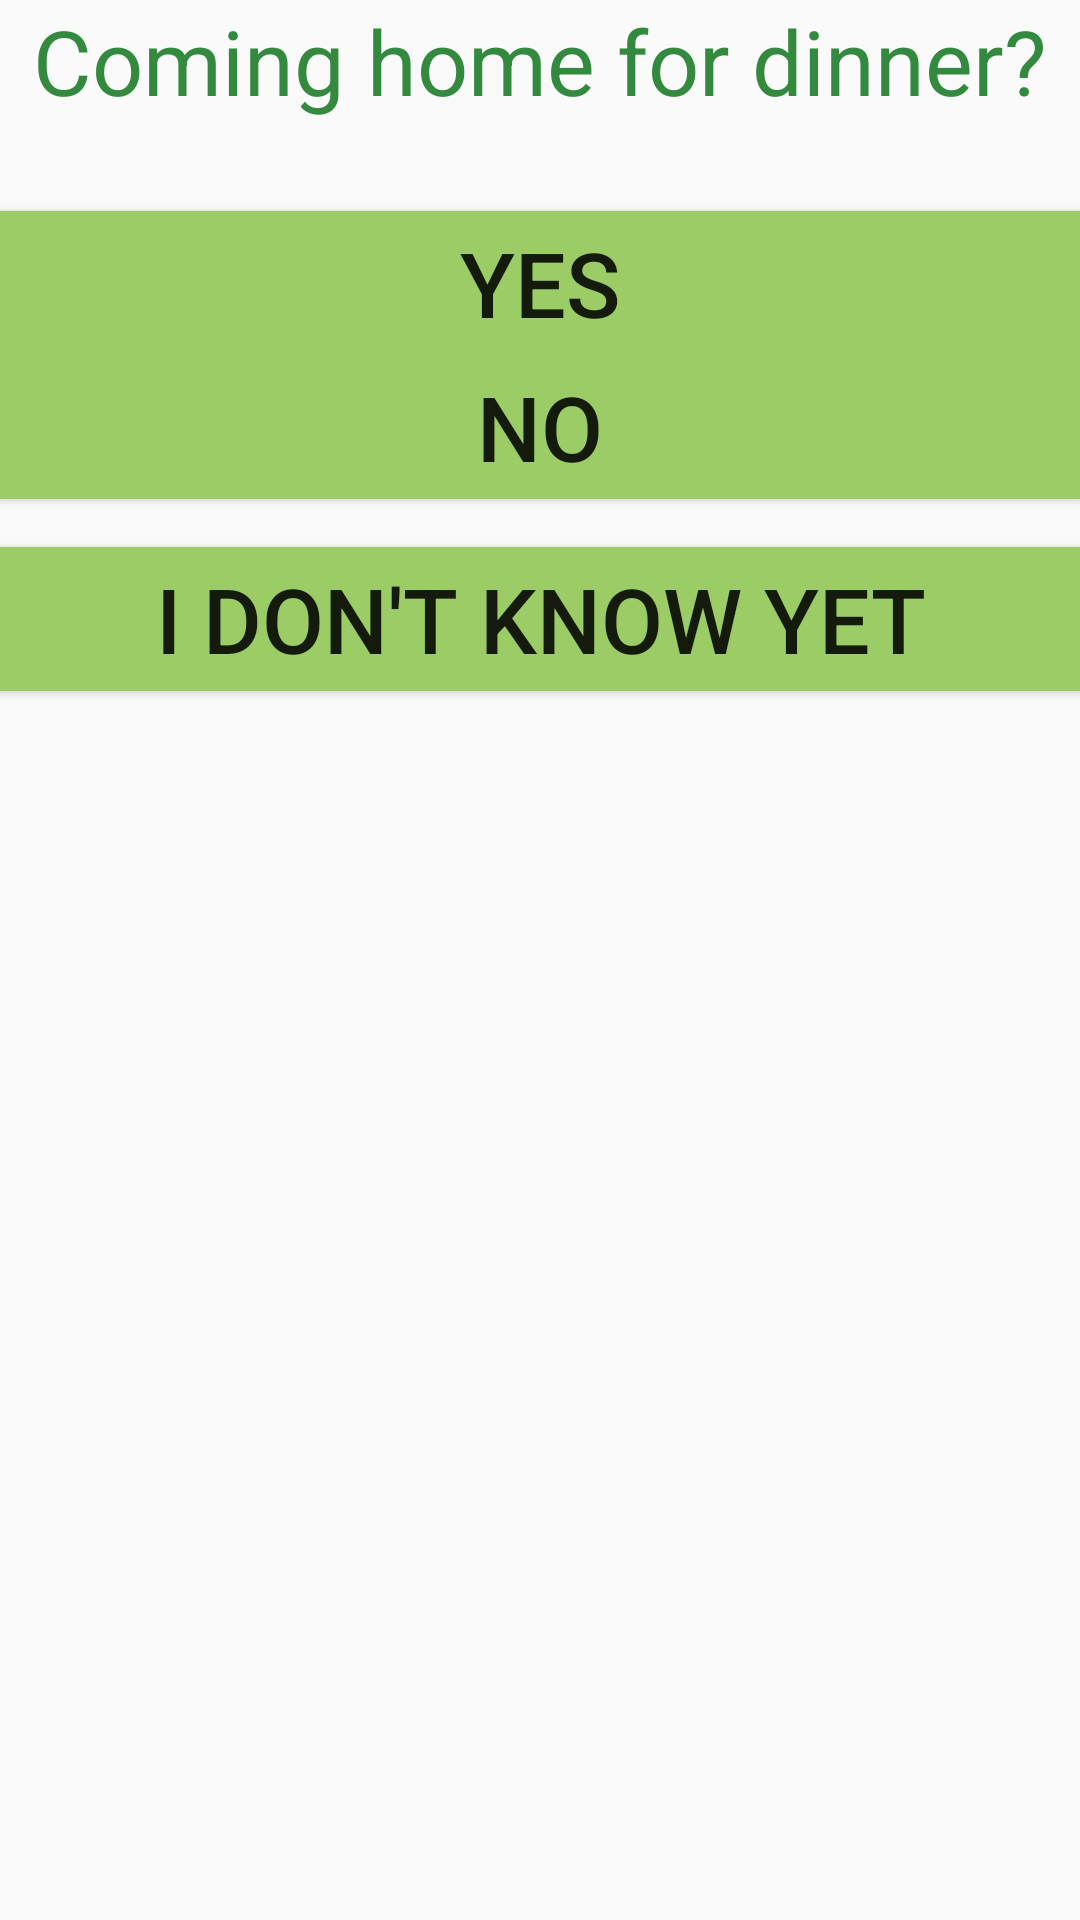

Here is an Android app screen rendered from its layout file. Give the layout XML and the strings, colors and styles it references.
<!-- AndroidManifest.xml: application theme AppTheme -->
<!-- res/layout/repeat_activity.xml -->
<?xml version="1.0" encoding="utf-8"?>
<LinearLayout xmlns:android="http://schemas.android.com/apk/res/android"
    android:orientation="vertical" android:layout_width="match_parent"
    android:layout_height="match_parent"
    android:padding="@dimen/activity_vertical_margin">
    <TextView
        android:layout_width="wrap_content"
        android:layout_height="wrap_content"
        android:text="Coming home for dinner?"
        android:layout_gravity="center"
        android:textSize="30dp"
        android:textColor="@color/colorAccent"
        android:layout_marginBottom="@dimen/activity_vertical_margin"
        android:layout_marginTop="@dimen/activity_vertical_margin"/>
    <Button
        android:layout_width="match_parent"
        android:layout_height="wrap_content"
        android:text="YES"
        android:textSize="30dp"
        android:layout_marginTop="30dp"
        android:background="@color/colorPrimary"
        android:id="@+id/yes_button"/>
    <Button
        android:layout_width="match_parent"
        android:layout_height="wrap_content"
        android:text="NO"
        android:textSize="30dp"
        android:id="@+id/no_button"
        android:background="@color/colorPrimary"
        android:layout_marginTop="@dimen/activity_vertical_margin"/>
    <Button
        android:layout_width="match_parent"
        android:layout_height="wrap_content"
        android:id="@+id/idk_btn"
        android:layout_marginTop="16dp"
        android:text="I don't know yet"
        android:background="@color/colorPrimary"
        android:textSize="30dp"
        />
</LinearLayout>
<!-- resources referenced by this layout -->
<resources>
  <color name="colorAccent">#338a3e</color>
  <color name="colorPrimary">#9ccc65</color>
  <style name="AppTheme" parent="Theme.AppCompat.Light.DarkActionBar">
          
          <item name="colorPrimary">#aed581</item>
          <item name="colorPrimaryDark">#6b9b37</item>
          <item name="colorAccent">#7da453</item>
      </style>
</resources>
